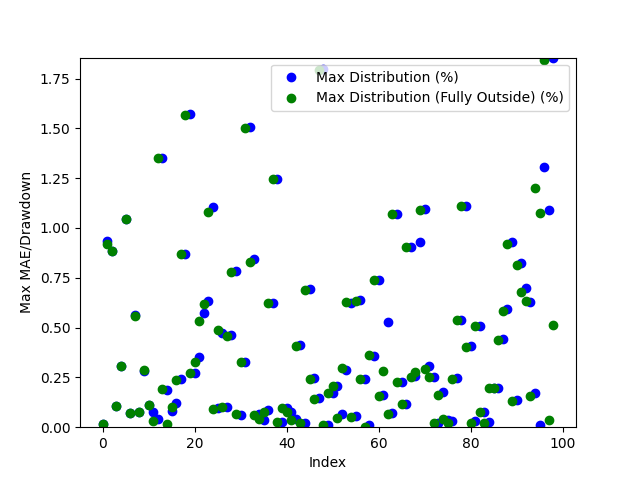

Values plotted in this chart, from the file beside it:
Date, Day of the Week, Win/(Loss), Opening Range High, Opening Range Low, Daily High, Daily Low, Initial Range Size ($), Range Size (ticks), Range Size (points), First Candle Close Outside of Range Time, First Candle Close Price, First Candle Close Condition, First Candle Close Fully Outside of Open…, First Fully Close Price, First Fully Close Condition, Max Distribution (%), Max Distribution/Drawdown (points), Max Distribution (Fully Outside) (%), Max Distribution/Drawdown (Fully Outside…, Date of Cross, Cross of Opening Range Closing Time, Cross of Opening Range Low, Cross of Opening Range Low Price
2024-03-11, Monday, Win, 38839, 38809, 38846, 38500, 30.0, 30.0, 30.0, 23:18:00, 38840, Above Opening High, 23:18:00, 38840, Above Opening High, 0.01545, 6.0, 0.01545, 6.0, 2024-03-12, 04:18:00, Crossed Below Opening Range Low, 38807
2024-03-12, Tuesday, Win, 39038, 39023, 39094, 38653, 15.0, 15.0, 15.0, 20:41:00, 39015, Below Opening Low, 20:43:00, 39009, Below Opening Low, 0.9365, 362.0, 0.921, 356.0, 2024-03-13, 03:03:00, , 
2024-03-13, Wednesday, Win, 39105, 39078, 39225, 38950, 27.0, 27.0, 27.0, 20:32:00, 38896, Above Opening High, 20:32:00, 38896, Above Opening High, 0.8868, 348.0, 0.8868, 348.0, 2024-03-15, 09:22:00, Crossed Below Opening Range Low, 38866
2024-03-14, Thursday, Win, 38891, 38867, 39244, 38706, 24.0, 24.0, 24.0, 21:05:00, 39133, Above Opening High, 21:09:00, 39133, Above Opening High, 0.1072, 42.0, 0.1072, 42.0, 2024-03-18, 04:29:00, Crossed Below Opening Range Low, 39099
2024-03-17, Sunday, Win, 39132, 39101, 39175, 39111, 31.0, 31.0, 31.0, 20:31:00, 39210, Below Opening Low, 20:32:00, 39210, Below Opening Low, 0.3096, 121.0, 0.3096, 121.0, 2024-03-19, 02:00:00, , 
2024-03-18, Monday, Win, 39230, 39211, 39337, 39089, 19.0, 19.0, 19.0, 21:33:00, 39524, Below Opening Low, 21:34:00, 39524, Below Opening Low, 1.046, 409.0, 1.046, 409.0, 2024-03-20, 03:08:00, , 
2024-03-19, Tuesday, Loss, 39546, 39525, 39556, 39115, 21.0, 21.0, 21.0, 22:18:00, 40026, Above Opening High, 22:19:00, 40026, Above Opening High, 0.06991, 28.0, 0.06991, 28.0, 2024-03-22, 06:21:00, , 
2024-03-20, Wednesday, Win, 40025, 40002, 40054, 39426, 23.0, 23.0, 23.0, 21:37:00, 40236, Below Opening Low, 21:38:00, 40234, Below Opening Low, 0.5649, 226.0, 0.5599, 224.0, 2024-03-25, 04:12:00, , 
2024-03-21, Thursday, Loss, 40256, 40237, 40316, 40010, 19.0, 19.0, 19.0, 20:54:00, 39828, Below Opening Low, 20:56:00, 39828, Below Opening Low, 0.0779, 31.0, 0.0779, 31.0, 2024-03-26, 09:22:00, Crossed Below Opening Range Low, 39707
2024-03-24, Sunday, Win, 39847, 39829, 39843, 39797, 18.0, 18.0, 18.0, 20:35:00, 39741, Above Opening High, 20:36:00, 39739, Above Opening High, 0.281, 112.0, 0.2861, 114.0, 2024-03-28, 03:21:00, Crossed Below Opening Range Low, 40102
2024-03-25, Monday, Win, 39736, 39708, 39853, 39681, 28.0, 28.0, 28.0, 20:46:00, 39778, Above Opening High, 20:49:00, 39778, Above Opening High, 0.1105, 44.0, 0.1105, 44.0, 2024-04-02, 03:27:00, Crossed Below Opening Range Low, 39740
2024-03-26, Tuesday, Loss, 39776, 39756, 39822, 39657, 20.0, 20.0, 20.0, 20:33:00, 40132, Above Opening High, 21:36:00, 40296, Below Opening Low, 0.0747, 30.0, 0.02979, 12.0, 2024-04-03, 07:21:00, , 
2024-03-27, Wednesday, Win, 40131, 40102, 40162, 39782, 29.0, 29.0, 29.0, 21:33:00, 40301, Below Opening Low, 21:30:00, 39784, Above Opening High, 0.0422, 17.0, 1.349, 544.0, 2024-04-05, 02:00:00, , 
2024-03-31, Sunday, Loss, 40358, 40302, 40320, 40284, 56.0, 56.0, 56.0, 21:29:00, 39784, Above Opening High, 22:15:00, 39443, Below Opening Low, 1.349, 544.0, 0.1905, 75.0, 2024-04-08, 09:45:00, , 
2024-04-01, Monday, Win, 39783, 39741, 40328, 39761, 42.0, 42.0, 42.0, 21:06:00, 39441, Below Opening Low, 20:37:00, 38870, Below Opening Low, 0.1854, 73.0, 0.01544, 6.0, 2024-04-09, 07:58:00, , 
2024-04-02, Tuesday, Win, 39500, 39445, 39805, 39368, 55.0, 55.0, 55.0, 20:36:00, 38896, Below Opening Low, 20:33:00, 39220, Below Opening Low, 0.08234, 32.0, 0.1021, 40.0, 2024-04-10, 02:30:00, , 
2024-04-03, Wednesday, Loss, 39567, 39504, 39633, 39345, 63.0, 63.0, 63.0, 20:32:00, 39228, Below Opening Low, 21:19:00, 39210, Below Opening Low, 0.1225, 48.0, 0.2377, 93.0, 2024-04-11, 04:59:00, Crossed Below Opening Range Low, 38657
2024-04-04, Thursday, Loss, 38956, 38913, 39759, 38864, 43.0, 43.0, 43.0, 21:18:00, 39211, Below Opening Low, 21:31:00, 39210, Below Opening Low, 0.2403, 94.0, 0.8669, 337.0, 2024-04-12, 06:00:00, Crossed Below Opening Range Low, 38732
2024-04-07, Sunday, Win, 39298, 39230, 39267, 39180, 68.0, 68.0, 68.0, 21:30:00, 39210, Below Opening Low, 21:51:00, 38729, Above Opening High, 0.8669, 337.0, 1.567, 616.0, 2024-04-16, 06:06:00, , 
2024-04-08, Monday, Loss, 39238, 39213, 39331, 39117, 25.0, 25.0, 25.0, 21:50:00, 38726, Above Opening High, 20:35:00, 38773, Above Opening High, 1.573, 619.0, 0.272, 107.0, 2024-04-17, 04:12:00, , 
2024-04-09, Tuesday, Win, 39239, 39211, 39307, 38873, 28.0, 28.0, 28.0, 20:34:00, 38774, Above Opening High, 21:07:00, 37962, Below Opening Low, 0.2726, 106.0, 0.3277, 124.0, 2024-04-18, 05:22:00, Crossed Below Opening Range Low, 37984
2024-04-10, Wednesday, Win, 38717, 38661, 39345, 38590, 56.0, 56.0, 56.0, 21:06:00, 37972, Below Opening Low, 20:32:00, 38086, Below Opening Low, 0.3541, 134.0, 0.5332, 202.0, 2024-04-19, 08:20:00, , 
2024-04-11, Thursday, Win, 38772, 38740, 38880, 38473, 32.0, 32.0, 32.0, 20:31:00, 38102, Below Opening Low, 21:57:00, 38020, Above Opening High, 0.5754, 218.0, 0.6191, 237.0, 2024-04-22, 02:28:00, , 
2024-04-14, Sunday, Win, 38357, 38261, 38336, 38259, 96.0, 96.0, 96.0, 20:40:00, 38015, Above Opening High, 20:51:00, 37868, Below Opening Low, 0.6326, 242.0, 1.081, 405.0, 2024-04-22, 21:43:00, Crossed Below Opening Range Low, 38467
2024-04-15, Monday, Loss, 38022, 37978, 38637, 37838, 44.0, 44.0, 44.0, 20:32:00, 37877, Below Opening Low, 20:53:00, 38288, Below Opening Low, 1.105, 414.0, 0.0915, 35.0, 2024-04-24, 03:17:00, Crossed Below Opening Range Low, 38711
2024-04-16, Tuesday, Loss, 38155, 38109, 38283, 37884, 46.0, 46.0, 46.0, 20:40:00, 38290, Below Opening Low, 20:37:00, 38494, Above Opening High, 0.09672, 37.0, 0.4877, 187.0, 2024-04-25, 01:19:00, Crossed Below Opening Range Low, 38572
2024-04-17, Wednesday, Win, 38014, 37984, 38257, 37855, 30.0, 30.0, 30.0, 20:36:00, 38498, Above Opening High, 20:59:00, 38754, Above Opening High, 0.4731, 183.0, 0.1008, 39.0, 2024-04-26, 09:13:00, Crossed Below Opening Range Low, 38288
2024-04-18, Thursday, Win, 37985, 37881, 38317, 37463, 104.0, 104.0, 104.0, 20:57:00, 38753, Above Opening High, 20:33:00, 38622, Above Opening High, 0.1031, 40.0, 0.4588, 178.0, 2024-04-29, 04:55:00, Crossed Below Opening Range Low, 38488
2024-04-21, Sunday, Loss, 38356, 38294, 38342, 38253, 62.0, 62.0, 62.0, 20:31:00, 38620, Above Opening High, 21:33:00, 38325, Above Opening High, 0.4639, 180.0, 0.7784, 302.0, 2024-04-30, 02:05:00, , 
2024-04-22, Monday, Win, 38493, 38468, 38681, 38208, 25.0, 25.0, 25.0, 20:35:00, 38324, Above Opening High, 20:52:00, 38542, Above Opening High, 0.7844, 303.0, 0.06472, 25.0, 2024-05-01, 03:40:00, Crossed Below Opening Range Low, 37952
2024-04-23, Tuesday, Win, 38752, 38719, 38793, 38450, 33.0, 33.0, 33.0, 20:51:00, 38543, Above Opening High, 22:28:00, 38518, Below Opening Low, 0.06223, 24.0, 0.3256, 125.0, 2024-05-02, 09:48:00, Crossed Below Opening Range Low, 38133
2024-04-24, Wednesday, Loss, 38619, 38572, 38800, 38520, 47.0, 47.0, 47.0, 22:18:00, 38518, Below Opening Low, 21:17:00, 37992, Above Opening High, 0.3256, 125.0, 1.5, 579.0, 2024-05-03, 03:08:00, Crossed Below Opening Range Low, 38596
2024-04-25, Thursday, Win, 38323, 38288, 38627, 37944, 35.0, 35.0, 35.0, 21:10:00, 37989, Above Opening High, 20:37:00, 38208, Above Opening High, 1.509, 582.0, 0.827, 319.0, 2024-05-07, 14:32:00, Crossed Below Opening Range Low, 38982
2024-04-28, Sunday, Loss, 38541, 38490, 38567, 38519, 51.0, 51.0, 51.0, 20:36:00, 38202, Above Opening High, 20:37:00, 38621, Above Opening High, 0.8436, 325.0, 0.0597, 23.0, 2024-05-08, 03:00:00, , 
2024-04-29, Monday, Loss, 38546, 38520, 38593, 38393, 26.0, 26.0, 26.0, 20:36:00, 38618, Above Opening High, 23:23:00, 39013, Above Opening High, 0.06728, 26.0, 0.03882, 15.0, 2024-05-09, 09:47:00, , 
2024-04-30, Tuesday, Loss, 37988, 37954, 38571, 37962, 34.0, 34.0, 34.0, 23:20:00, 39013, Above Opening High, 22:16:00, 39008, Below Opening Low, 0.03843, 15.0, 0.07697, 30.0, 2024-05-10, 02:24:00, , 
2024-05-01, Wednesday, Loss, 38199, 38139, 38527, 37866, 60.0, 60.0, 60.0, 21:57:00, 39011, Below Opening Low, 22:27:00, 39178, Below Opening Low, 0.08466, 33.0, 0.6215, 242.0, 2024-05-13, 12:37:00, Crossed Below Opening Range Low, 39614
2024-05-02, Thursday, Win, 38617, 38596, 38644, 38038, 21.0, 21.0, 21.0, 21:24:00, 39179, Below Opening Low, 21:49:00, 39574, Below Opening Low, 0.6241, 243.0, 1.246, 487.0, 2024-05-14, 03:55:00, , 
2024-05-05, Sunday, Loss, 38900, 38848, 38878, 38849, 52.0, 52.0, 52.0, 20:33:00, 39574, Below Opening Low, 23:24:00, 39642, Above Opening High, 1.246, 487.0, 0.02778, 11.0, 2024-05-15, 02:33:00, Crossed Below Opening Range Low, 39684
2024-05-06, Monday, Win, 39012, 38987, 39028, 38834, 25.0, 25.0, 25.0, 23:21:00, 39642, Above Opening High, 20:48:00, 39557, Below Opening Low, 0.02774, 11.0, 0.09616, 38.0, 2024-05-16, 02:01:00, Crossed Below Opening Range Low, 40077
2024-05-07, Tuesday, Loss, 39030, 39012, 39127, 38978, 18.0, 18.0, 18.0, 20:45:00, 39558, Below Opening Low, 21:33:00, 39706, Above Opening High, 0.09869, 39.0, 0.07541, 30.0, 2024-05-16, 22:12:00, Crossed Below Opening Range Low, 40009
2024-05-08, Wednesday, Win, 39205, 39181, 39236, 38936, 24.0, 24.0, 24.0, 21:32:00, 39705, Above Opening High, 21:26:00, 40113, Above Opening High, 0.07801, 31.0, 0.03775, 15.0, 2024-05-20, 02:03:00, Crossed Below Opening Range Low, 40156
2024-05-09, Thursday, Win, 39598, 39575, 39595, 39087, 23.0, 23.0, 23.0, 21:25:00, 40111, Above Opening High, 20:54:00, 40026, Above Opening High, 0.04236, 17.0, 0.4087, 164.0, 2024-05-21, 13:13:00, Crossed Below Opening Range Low, 39916
2024-05-12, Sunday, Loss, 39638, 39617, 39653, 39617, 21.0, 21.0, 21.0, 20:52:00, 40025, Above Opening High, 20:49:00, 40186, Above Opening High, 0.4105, 165.0, 0.01991, 8.0, 2024-05-21, 21:49:00, , 
2024-05-13, Monday, Loss, 39571, 39559, 39780, 39519, 12.0, 12.0, 12.0, 20:49:00, 40186, Above Opening High, 20:38:00, 39936, Above Opening High, 0.0199, 8.0, 0.6892, 277.0, 2024-05-22, 21:36:00, , 
2024-05-14, Tuesday, Win, 39703, 39684, 39736, 39405, 19.0, 19.0, 19.0, 20:36:00, 39934, Above Opening High, 21:27:00, 40004, Below Opening Low, 0.6938, 279.0, 0.2431, 97.0, 2024-05-24, 15:02:00, Crossed Below Opening Range Low, 39128
2024-05-15, Wednesday, Win, 40108, 40079, 40128, 39652, 29.0, 29.0, 29.0, 21:26:00, 40005, Below Opening Low, 20:42:00, 39724, Below Opening Low, 0.2456, 98.0, 0.1412, 56.0, 2024-05-26, 21:41:00, , 
2024-05-16, Thursday, Win, 40024, 40011, 40190, 39983, 13.0, 13.0, 13.0, 20:41:00, 39726, Below Opening Low, 20:37:00, 39164, Above Opening High, 0.1462, 58.0, 1.794, 718.0, 2024-05-28, 00:30:00, , 
2024-05-19, Sunday, Loss, 40185, 40159, 40194, 40170, 26.0, 26.0, 26.0, 20:36:00, 39164, Above Opening High, 21:23:00, 39099, Below Opening Low, 1.8, 718.0, 0.01023, 4.0, 2024-05-30, 12:52:00, , 
2024-05-20, Monday, Loss, 39933, 39916, 40213, 39922, 17.0, 17.0, 17.0, 21:23:00, 39099, Below Opening Low, 20:50:00, 39168, Below Opening Low, 0.01023, 4.0, 0.1739, 68.0, 2024-06-04, 02:10:00, Crossed Below Opening Range Low, 38635
2024-05-21, Tuesday, Loss, 40021, 40007, 40034, 39907, 14.0, 14.0, 14.0, 20:47:00, 39168, Below Opening Low, 20:39:00, 38867, Below Opening Low, 0.1739, 68.0, 0.2063, 80.0, 2024-06-05, 04:17:00, Crossed Below Opening Range Low, 38834
2024-05-22, Wednesday, Win, 39744, 39727, 40017, 39668, 17.0, 17.0, 17.0, 20:38:00, 38868, Below Opening Low, 22:46:00, 38229, Below Opening Low, 0.2088, 81.0, 0.04449, 17.0, 2024-06-05, 21:50:00, , 
2024-05-23, Thursday, Loss, 39163, 39136, 39882, 39114, 27.0, 27.0, 27.0, 22:44:00, 38237, Below Opening Low, 21:03:00, 38196, Above Opening High, 0.06542, 25.0, 0.2987, 116.0, 2024-06-07, 04:10:00, Crossed Below Opening Range Low, 38973
2024-05-26, Sunday, Loss, 39134, 39109, 39143, 39095, 25.0, 25.0, 25.0, 21:02:00, 38202, Above Opening High, 20:43:00, 38679, Above Opening High, 0.2871, 110.0, 0.6264, 240.0, 2024-06-09, 23:22:00, , 
2024-05-27, Monday, Loss, 39196, 39170, 39217, 39100, 26.0, 26.0, 26.0, 20:40:00, 38677, Above Opening High, 21:45:00, 38858, Above Opening High, 0.6218, 242.0, 0.05139, 20.0, 2024-06-11, 01:54:00, , 
2024-05-28, Tuesday, Loss, 38897, 38870, 39218, 38787, 27.0, 27.0, 27.0, 21:44:00, 38857, Above Opening High, 20:38:00, 38873, Below Opening Low, 0.05402, 21.0, 0.6343, 245.0, 2024-06-11, 23:28:00, , 
2024-05-29, Wednesday, Win, 38277, 38239, 38837, 38212, 38.0, 38.0, 38.0, 20:37:00, 38874, Below Opening Low, 21:42:00, 38995, Above Opening High, 0.6368, 246.0, 0.244, 95.0, 2024-06-12, 21:05:00, , 
2024-05-30, Thursday, Loss, 38189, 38141, 38312, 38111, 48.0, 48.0, 48.0, 21:42:00, 38995, Above Opening High, 20:37:00, 38839, Below Opening Low, 0.243, 95.0, 0.002575, 1.0, 2024-06-13, 21:55:00, , 
2024-06-02, Sunday, Win, 38900, 38821, 38898, 38857, 79.0, 79.0, 79.0, 20:36:00, 38842, Below Opening Low, 20:39:00, 38859, Below Opening Low, 0.0103, 4.0, 0.3616, 140.0, 2024-06-17, 01:36:00, , 
2024-06-03, Monday, Win, 38676, 38636, 38919, 38333, 40.0, 40.0, 40.0, 20:32:00, 38858, Below Opening Low, 20:46:00, 38766, Below Opening Low, 0.359, 139.0, 0.7406, 285.0, 2024-06-17, 20:44:00, , 
... 39 more rows
